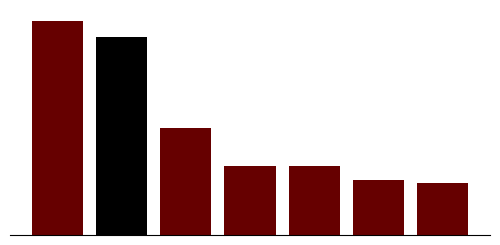

This chart was generated by the following Python code:
import matplotlib.pyplot as plt

deaths = {"WW2": 78, "Cars": 72, "Mongols": 39, "Taiping": 25, "Ming-Qing": 25, "2nd CN-JP": 20, "WW1": 19}
deaths2 = {"WW2": 0, "Cars": 72, "Mongols": 0, "Taiping": 0, "Ming-Qing": 0, "2nd CN-JP": 0, "WW1": 0}

fig = plt.figure(figsize=(6, 3))
ax = fig.add_axes([0.08, 0.16, 0.8, 0.75])
ax.bar(
         range(len(deaths.values())),
         deaths.values(),
         color="#660000",
         tick_label=list(deaths.keys())
)
ax.bar(
         range(len(deaths2.values())),
         deaths2.values(),
         color="#000000",
         tick_label=list(deaths2.keys())
)
ax.tick_params(axis='x', labelrotation=60)
ax.spines['top'].set_visible(False)
ax.spines['right'].set_visible(False)
ax.spines['left'].set_visible(False)
ax.get_xaxis().set_ticks([])
ax.get_yaxis().set_ticks([])
fig.savefig("deaths", dpi=300);